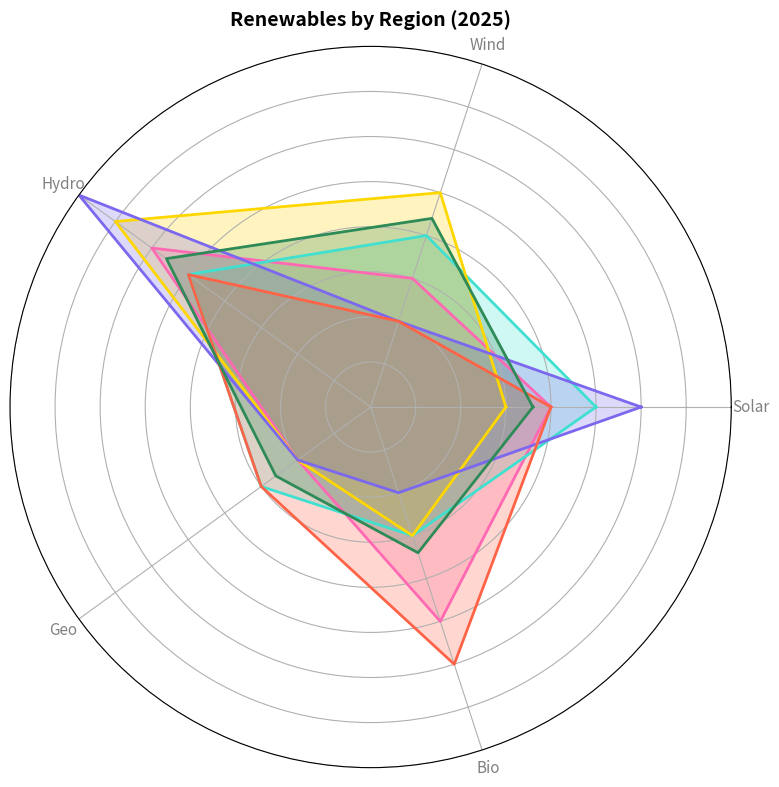

Recreate this plot in Python.
import matplotlib.pyplot as plt
import numpy as np
from math import pi

categories = ['Solar', 'Wind', 'Hydro', 'Geo', 'Bio']
regions = ['NA', 'EU', 'AS', 'SA', 'AF', 'OC']

num_vars = len(categories)

data = {
    'NA': [20, 15, 30, 10, 25],
    'EU': [25, 20, 25, 15, 15],
    'AS': [15, 25, 35, 10, 15],
    'SA': [30, 10, 40, 10, 10],
    'AF': [20, 10, 25, 15, 30],
    'OC': [18, 22, 28, 13, 17],
}

angles = np.linspace(0, 2 * pi, num_vars, endpoint=False).tolist()
angles += angles[:1]

fig, ax = plt.subplots(figsize=(8, 8), subplot_kw=dict(polar=True))

# Updated color palette
colors = ['#FF69B4', '#40E0D0', '#FFD700', '#7B68EE', '#FF6347', '#2E8B57']
for region, color in zip(data.keys(), colors):
    values = data[region]
    values += values[:1]
    ax.plot(angles, values, linewidth=2, linestyle='solid', color=color)
    ax.fill(angles, values, color=color, alpha=0.25)

ax.set_yticklabels([])
ax.set_xticks(angles[:-1])
ax.set_xticklabels(categories, fontsize=11, color='gray')
ax.set_ylim(0, 40)

plt.title("Renewables by Region (2025)", fontsize=14, fontweight='bold', pad=15)
plt.tight_layout()
plt.show()
